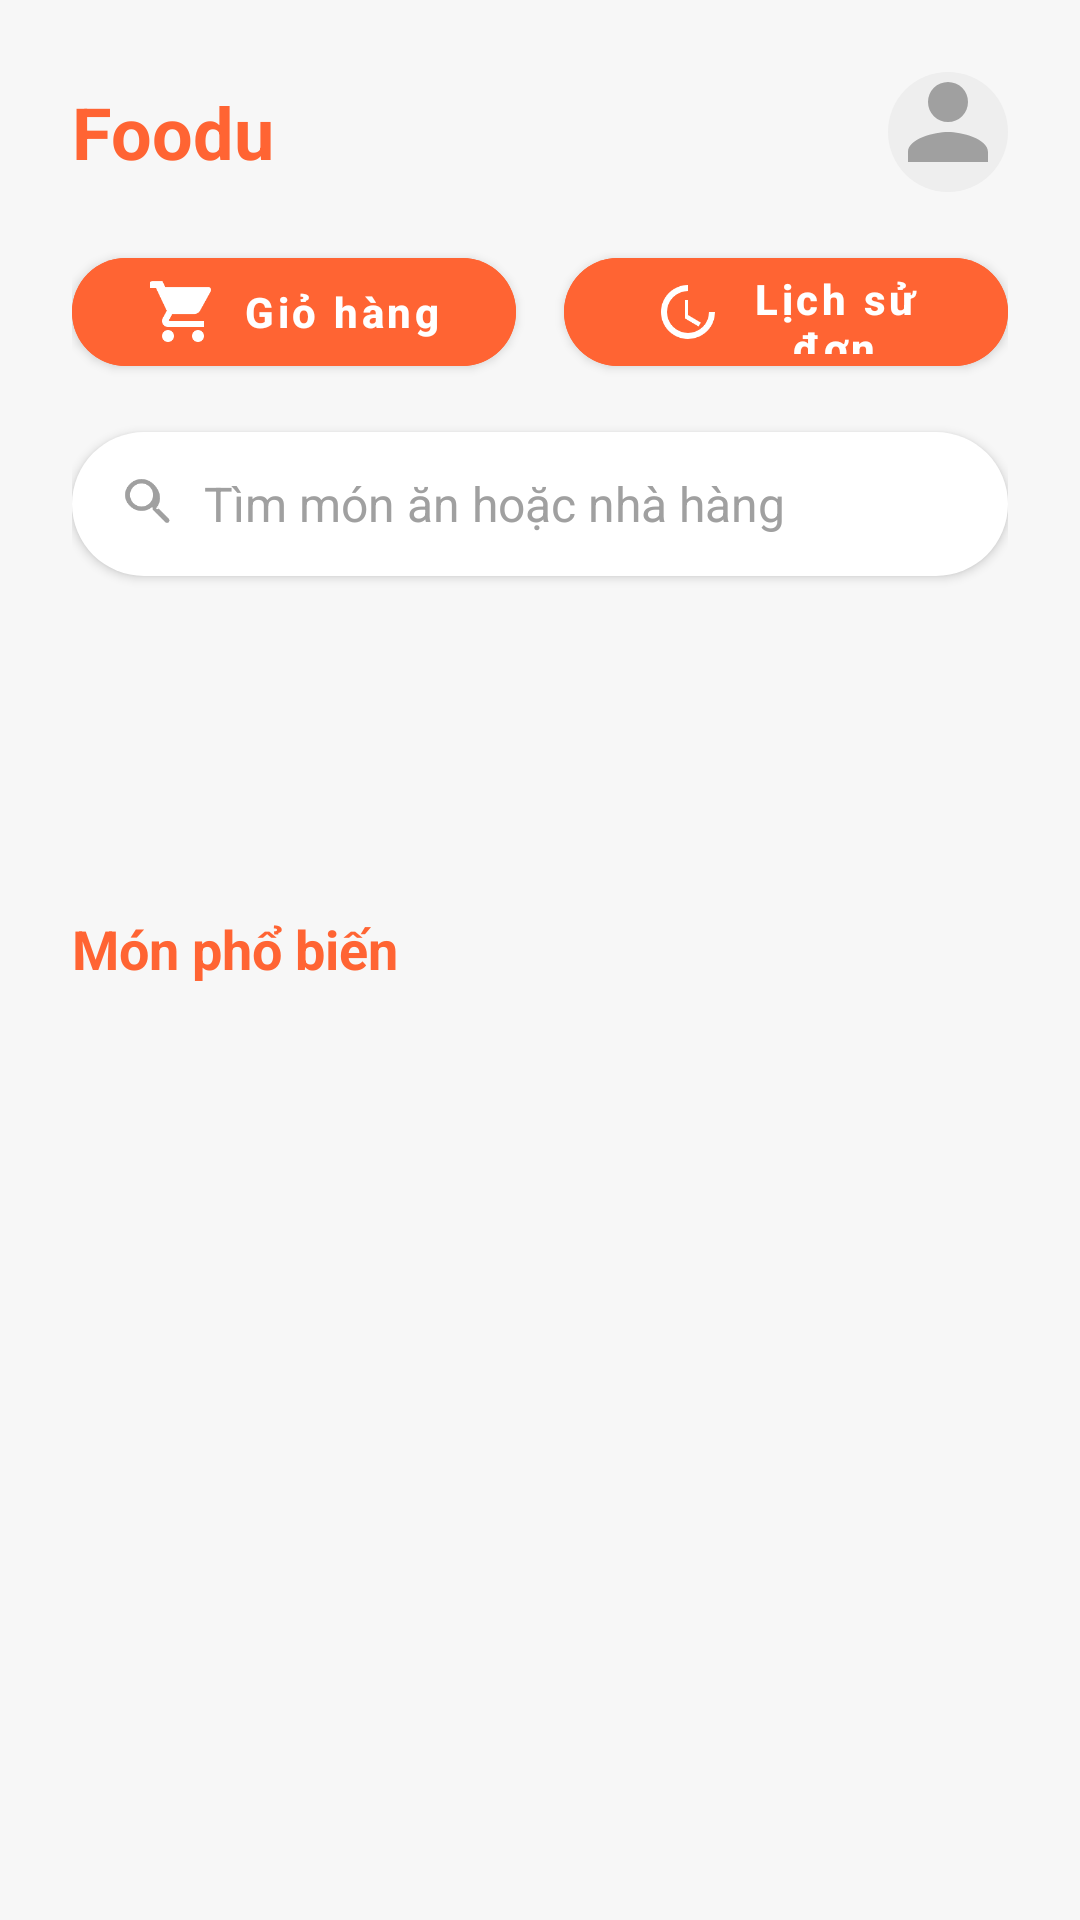

Write the Android layout XML for this screen, with the resource values it uses.
<!-- AndroidManifest.xml: application theme Theme.Foodu -->
<!-- res/layout/fragment_home.xml -->
<?xml version="1.0" encoding="utf-8"?>
<LinearLayout
    xmlns:android="http://schemas.android.com/apk/res/android"
    xmlns:app="http://schemas.android.com/apk/res-auto"
    android:layout_width="match_parent"
    android:layout_height="match_parent"
    android:orientation="vertical"
    android:padding="@dimen/screen_padding"
    android:background="@color/background"
    android:gravity="top">

    
    <LinearLayout
        android:layout_width="match_parent"
        android:layout_height="wrap_content"
        android:orientation="horizontal"
        android:gravity="center_vertical"
        android:layout_marginBottom="@dimen/element_spacing">

        <TextView
            android:id="@+id/tvAppTitle"
            android:layout_width="0dp"
            android:layout_weight="1"
            android:layout_height="wrap_content"
            android:text="Foodu"
            android:textSize="24sp"
            android:textStyle="bold"
            android:textColor="@color/primary"/>

        <ImageView
            android:id="@+id/imgAvatar"
            android:layout_width="@dimen/avatar_size"
            android:layout_height="@dimen/avatar_size"
            android:src="@drawable/ic_avatar"
            android:background="@drawable/bg_circle"
            android:scaleType="centerCrop"/>
    </LinearLayout>

    
    <LinearLayout
        android:layout_width="match_parent"
        android:layout_height="wrap_content"
        android:orientation="horizontal"
        android:gravity="center"
        android:layout_marginBottom="@dimen/element_spacing">

        <com.google.android.material.button.MaterialButton
            android:id="@+id/cartButton"
            android:layout_width="0dp"
            android:layout_weight="1"
            android:layout_height="48dp"
            android:text="Giỏ hàng"
            android:textAllCaps="false"
            android:textStyle="bold"
            android:textColor="@android:color/white"
            android:backgroundTint="@color/primary"
            app:icon="@drawable/ic_cart"
            app:iconTint="@android:color/white"
            app:iconGravity="textStart"
            app:cornerRadius="24dp"
            android:elevation="2dp"
            android:layout_marginEnd="8dp"/>

        <com.google.android.material.button.MaterialButton
            android:id="@+id/orderHistoryButton"
            android:layout_width="0dp"
            android:layout_weight="1"
            android:layout_height="48dp"
            android:text="Lịch sử đơn"
            android:textAllCaps="false"
            android:textStyle="bold"
            android:textColor="@android:color/white"
            android:backgroundTint="@color/primary"
            app:icon="@drawable/ic_history"
            app:iconTint="@android:color/white"
            app:iconGravity="textStart"
            app:cornerRadius="24dp"
            android:elevation="2dp"
            android:layout_marginStart="8dp"/>
    </LinearLayout>

    
    <LinearLayout
        android:layout_width="match_parent"
        android:layout_height="48dp"
        android:background="@drawable/bg_input"
        android:orientation="horizontal"
        android:paddingStart="16dp"
        android:paddingEnd="16dp"
        android:gravity="center_vertical"
        android:layout_marginBottom="@dimen/element_spacing"
        android:elevation="2dp">

        <ImageView
            android:layout_width="20dp"
            android:layout_height="20dp"
            android:src="@drawable/ic_search"
            app:tint="@color/hint"/>

        <EditText
            android:id="@+id/etSearch"
            android:layout_width="0dp"
            android:layout_weight="1"
            android:layout_height="match_parent"
            android:hint="Tìm món ăn hoặc nhà hàng"
            android:background="@android:color/transparent"
            android:textSize="16sp"
            android:inputType="text"
            android:paddingStart="8dp"
            android:textColor="@color/text_primary"
            android:textColorHint="@color/hint"/>
    </LinearLayout>

    
    <androidx.recyclerview.widget.RecyclerView
        android:id="@+id/rvCategories"
        android:layout_width="match_parent"
        android:layout_height="80dp"
        android:layout_marginBottom="@dimen/element_spacing"
        android:clipToPadding="false"
        android:overScrollMode="never"/>

    
    <TextView
        android:layout_width="match_parent"
        android:layout_height="wrap_content"
        android:text="Món phổ biến"
        android:textSize="18sp"
        android:textStyle="bold"
        android:textColor="@color/primary"
        android:layout_marginBottom="8dp"/>

    
    <androidx.recyclerview.widget.RecyclerView
        android:id="@+id/rvPopular"
        android:layout_width="match_parent"
        android:layout_height="220dp"
        android:orientation="horizontal"
        android:clipToPadding="false"
        android:overScrollMode="never"/>
</LinearLayout>
<!-- resources referenced by this layout -->
<resources>
  <color name="background">#F7F7F7</color>
  <color name="hint">#A0A0A0</color>
  <color name="primary">#FF6433</color>
  <color name="text_primary">#222222</color>
  <dimen name="avatar_size">40dp</dimen>
  <dimen name="element_spacing">16dp</dimen>
  <dimen name="screen_padding">24dp</dimen>
  <!-- drawable bg_circle (drawable) -->
  <shape xmlns:android="http://schemas.android.com/apk/res/android"
      android:shape="oval">
      <solid android:color="@color/divider"/>
  </shape>
  <!-- drawable bg_input (drawable) -->
  <shape xmlns:android="http://schemas.android.com/apk/res/android"
      android:shape="rectangle">
      <solid android:color="@color/card_bg"/>
      <corners android:radius="@dimen/input_radius"/>
  </shape>
  <!-- drawable ic_avatar (drawable) -->
  <vector xmlns:android="http://schemas.android.com/apk/res/android"
      android:width="24dp"
      android:height="24dp"
      android:viewportWidth="24"
      android:viewportHeight="24">
      <path
          android:fillColor="@color/hint"
          android:pathData="M12,12c2.67,0 8,1.34 8,4v2H4v-2c0-2.66 5.33-4 8-4zm0,-2a4,4 0 1,0 0,-8a4,4 0 0,0 0,8z"/>
  </vector>
  <!-- drawable ic_cart (drawable) -->
  <vector xmlns:android="http://schemas.android.com/apk/res/android"
      android:width="24dp"
      android:height="24dp"
      android:viewportWidth="24"
      android:viewportHeight="24">
      <path
          android:fillColor="#FFFFFF"
          android:pathData="M7,18c-1.1,0 -1.99,0.9 -1.99,2s0.89,2 1.99,2 2,-0.9 2,-2 -0.9,-2 -2,-2zM1,2v2h2l3.6,7.59l-1.35,2.44c-0.16,0.29 -0.25,0.63 -0.25,0.97 0,1.1 0.9,2 2,2h12v-2h-11.42c-0.13,0 -0.25,-0.11 -0.25,-0.25l0.03,-0.12l1.1,-2h7.45c0.75,0 1.41,-0.41 1.75,-1.03l3.58,-6.49c0.08,-0.14 0.12,-0.31 0.12,-0.48 0,-0.55 -0.45,-1 -1,-1h-14.31l-0.94,-2h-3.25zM17,18c-1.1,0 -2,0.9 -2,2s0.9,2 2,2 2,-0.9 2,-2 -0.9,-2 -2,-2z"/>
  </vector>
  <!-- drawable ic_history (drawable) -->
  <vector xmlns:android="http://schemas.android.com/apk/res/android"
      android:width="24dp"
      android:height="24dp"
      android:viewportWidth="24"
      android:viewportHeight="24">
      <path
          android:fillColor="#FFFFFF"
          android:pathData="M13,3a9,9 0 1,0 9,9h-2a7,7 0 1,1 -7,-7V3zm0,5v5l4.28,2.54l-0.77,1.28l-4.51,-2.66V8h1z"/>
  </vector>
  <!-- drawable ic_search (drawable) -->
  <vector xmlns:android="http://schemas.android.com/apk/res/android"
      android:width="24dp"
      android:height="24dp"
      android:viewportWidth="24"
      android:viewportHeight="24">
      <path
          android:fillColor="@color/hint"
          android:pathData="M15.5,14h-0.79l-0.28,-0.27
              a6.471,6.471 0 0,0 1.48,-5.34C15.22,5.09 12.13,2 8.61,2S2,5.09 2,8.39
              5.09,14.77 8.61,14.77c1.61,0 3.09,-0.59 4.22,-1.56l0.27,0.28v0.79l5,4.99
              c0.39,0.39 1.02,0.39 1.41,0s0.39,-1.02 0,-1.41l-4.99,-5zM8.61,13c-2.52,0-4.58,-2.05-4.58,-4.61
              0,-2.52 2.05,-4.61 4.58,-4.61s4.61,2.05 4.61,4.61c0,2.52-2.05,4.61-4.61,4.61z"/>
  </vector>
  <style name="Theme.Foodu" parent="Theme.MaterialComponents.DayNight.NoActionBar">
          
          <item name="colorPrimary">@color/purple_500</item>
          <item name="colorPrimaryVariant">@color/purple_700</item>
          <item name="colorOnPrimary">@color/white</item>
          
          <item name="colorSecondary">@color/teal_200</item>
          <item name="colorSecondaryVariant">@color/teal_700</item>
          <item name="colorOnSecondary">@color/black</item>
          
          <item name="android:statusBarColor">?attr/colorPrimaryVariant</item>
          
      </style>
  <color name="divider">#EEEEEE</color>
  <color name="card_bg">#FFFFFF</color>
  <dimen name="input_radius">24dp</dimen>
  <!-- not gathered from this repository: default colours our renderer supplied (Android Studio template values) -->
  <color name="purple_500">#FF6200EE</color>
  <color name="purple_700">#FF3700B3</color>
  <color name="teal_200">#FF03DAC5</color>
  <color name="teal_700">#FF018786</color>
  <color name="black">#FF000000</color>
  <color name="white">#FFFFFFFF</color>
</resources>
